3-way image classification set "imagens" from GitHub (Rout222/cafes); label vocabulary: bons, quebrados, sujeira.

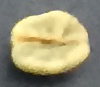
Label: bons

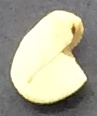
Label: quebrados

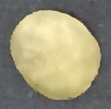
Label: bons

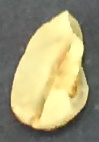
Label: quebrados

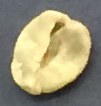
Label: bons

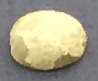
Label: bons
